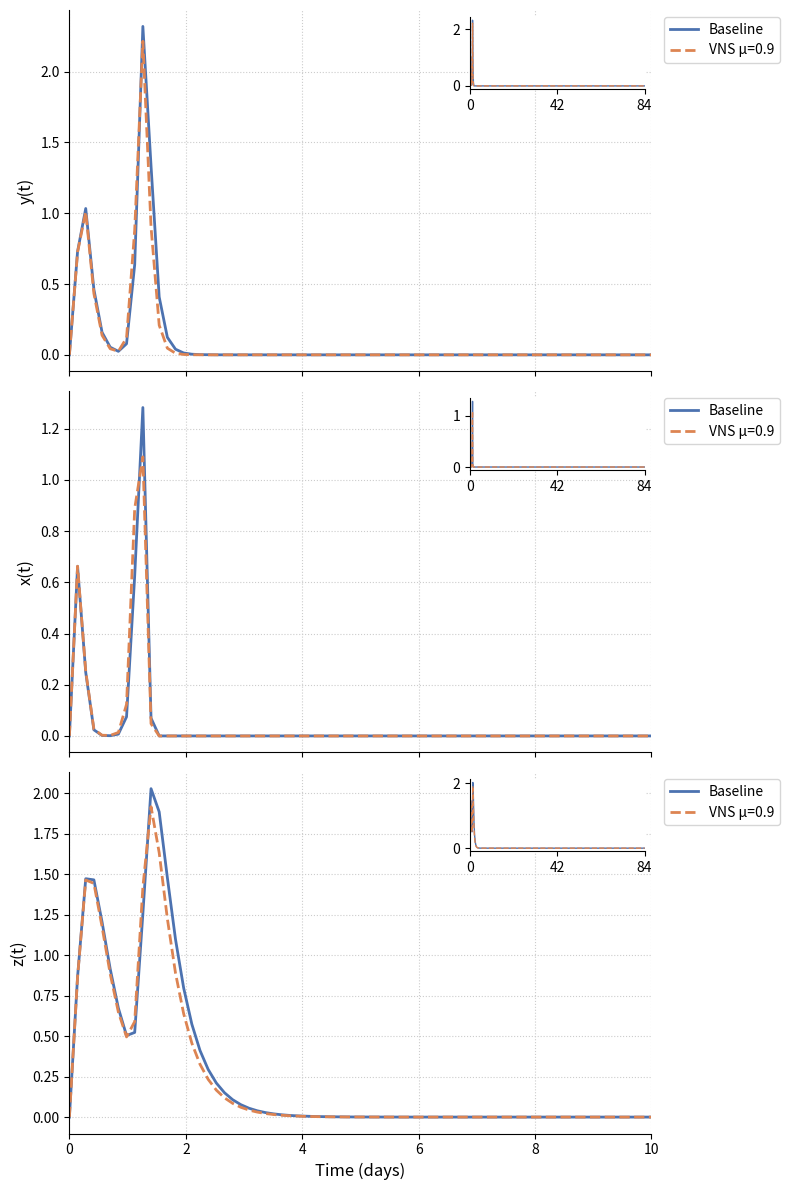

Generate this figure with matplotlib:
# eim_with_vagal_with_inset.py

import numpy as np
import matplotlib.pyplot as plt
from scipy.integrate import solve_ivp
from scipy.interpolate import PchipInterpolator
from mpl_toolkits.axes_grid1.inset_locator import inset_axes

# 1) Baseline parameters
params = {
    'zeta1': 0.1,  'beta': 0.5,
    'Lambda1': 0.05, 'kappa': 0.2,
    'y0': 0.1,    'omega': 1.0,
    'delta': 0.3, 'lambda_val': 0.1,
    'Lambda2': 0.04, 'zeta2': 0.1,
    'xi': 0.2,    'eta': 0.1,
    'Gamma': 0.05
}

# 2) Build v(t)
days = np.array([0, 42, 56, 84])
suppression = np.array([0.0, 1.0, 0.052, 0.791])
hours = days * 24
v_interp = PchipInterpolator(hours, suppression, extrapolate=False)

# 3) ODEs with non-negativity & proportional suppression
def eim_vagal(t, state, p, mu):
    x, y, z, u = state
    x_ = max(x, 0); y_ = max(y, 0); u_ = max(u, 0)
    v_t = np.nan_to_num(v_interp(t))
    dxdt = (1 - z)*(x_ + p['zeta1']*x_**p['beta']) + p['Lambda1']*u_
    dydt = (
        x_
        - (p['kappa']*x_*(y_ + p['y0']))/(p['omega'] + x_)
        - p['delta']*y_*(1 + p['lambda_val']*z)
        + p['Lambda2']*u_
        - mu * v_t * y_
    )
    dzdt = (y_ + p['y0'])*(u_ + p['zeta2']*u_**p['beta']) + p['xi']*y_ - p['eta']*z
    dudt = -(y_ + p['y0'])*(u_ + p['zeta2']*u_**p['beta']) + p['Gamma']*u_
    return [dxdt, dydt, dzdt, dudt]

# 4) Simulation
t_start, t_end = 0, 84*24
t_eval = np.linspace(t_start, t_end, 600)
init = [0, 0, 0, 1.0]
sol_base = solve_ivp(eim_vagal, (t_start, t_end), init, args=(params, 0.0), t_eval=t_eval)
sol_vns  = solve_ivp(eim_vagal, (t_start, t_end), init, args=(params, 0.9), t_eval=t_eval)

# … after sol_base, sol_vns are computed …

import matplotlib.pyplot as plt
from mpl_toolkits.axes_grid1.inset_locator import inset_axes

fig, axes = plt.subplots(3,1,figsize=(8,12), sharex=True)
colors = {'baseline':'#4C72B0','vns':'#DD8452'}
labels = {'baseline':'Baseline','vns':'VNS μ=0.9'}

for ax, var in zip(axes, [('y',1),('x',0),('z',2)]):
    name, idx = var
    # main 0–10 day view
    ax.plot(sol_base.t/24, sol_base.y[idx], color=colors['baseline'], lw=2, label=labels['baseline'])
    ax.plot(sol_vns.t/24,  sol_vns.y[idx],  color=colors['vns'],     lw=2, linestyle='--', label=labels['vns'])
    ax.set_xlim(0,10)                              # zoom to first 10 days
    ax.set_ylabel(f'{name}(t)', fontsize=12)
    ax.grid(True, linestyle=':', color='#CCCCCC')
    ax.spines['top'].set_visible(False); ax.spines['right'].set_visible(False)
    ax.legend(loc='upper left', bbox_to_anchor=(1.01,1))
    # inset showing full 84 days
    ins = inset_axes(ax, width="30%", height="20%", loc='upper right')
    ins.plot(sol_base.t/24, sol_base.y[idx], color=colors['baseline'], lw=1)
    ins.plot(sol_vns.t/24,  sol_vns.y[idx],  color=colors['vns'],     lw=1, linestyle='--')
    ins.set_xlim(0,84); ins.set_xticks([0,42,84]); ins.set_xticklabels(['0','42','84'])
    ins.set_ylim(ax.get_ylim())
    ins.spines['top'].set_visible(False); ins.spines['right'].set_visible(False)

axes[-1].set_xlabel('Time (days)', fontsize=12)
plt.tight_layout()
plt.show()



# 6) AUC suppression
from numpy import trapz
auc_base = trapz(sol_base.y[1], sol_base.t)
auc_vns  = trapz(sol_vns.y[1], sol_vns.t)
print(f"Suppression = {100*(auc_base-auc_vns)/auc_base:.1f} %")
